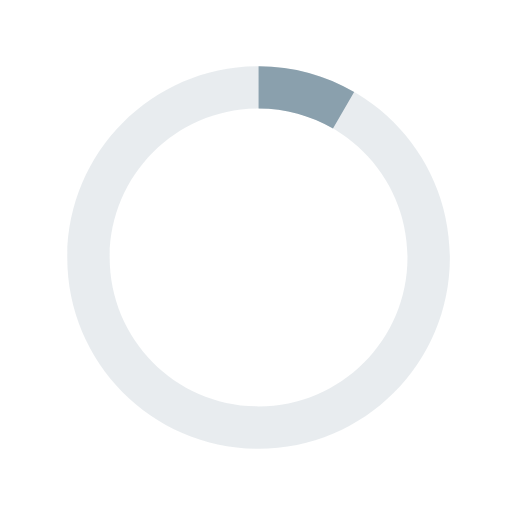
t = 0.00 s
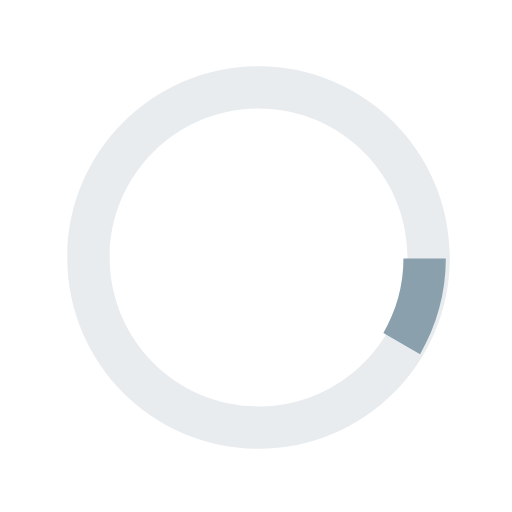
t = 0.13 s
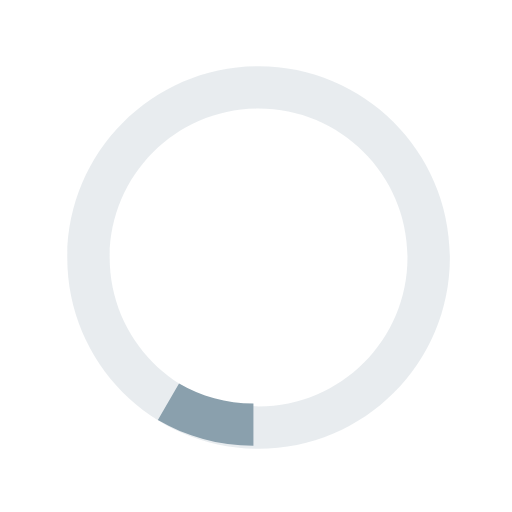
t = 0.25 s
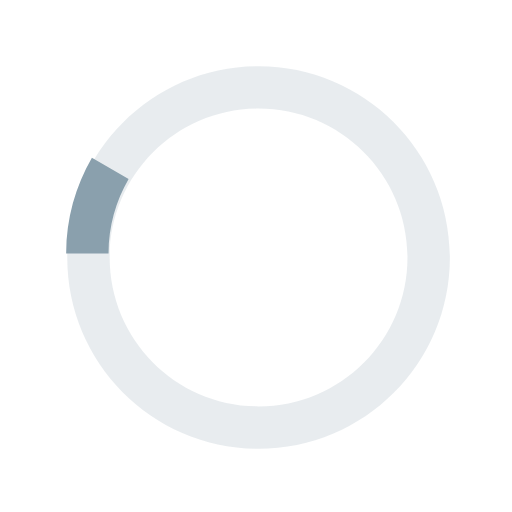
t = 0.38 s

The animated SVG that drew these frames (rendered in a browser with its animation timeline set to each time). Animation: 1 SMIL element (animateTransform=1); one cycle of 0.50 s, repeats indefinitely.

<?xml version="1.0" encoding="utf-8"?>
<svg version="1.1" xmlns="http://www.w3.org/2000/svg" xmlns:xlink="http://www.w3.org/1999/xlink" viewBox="0 0 40 40" xml:space="preserve">
<path opacity="0.2" fill="#8aa0ad" d="M20.201,5.169c-8.254,0-14.946,6.692-14.946,14.946c0,8.255,6.692,14.946,14.946,14.946s14.946-6.691,14.946-14.946C35.146,11.861,28.455,5.169,20.201,5.169zM20.201,31.749c-6.425,0-11.634-5.208-11.634-11.634c0-6.425,5.209-11.634,11.634-11.634c6.425,0,11.633,5.209,11.633,11.634C31.834,26.541,26.626,31.749,20.201,31.749z"/>
<path fill="#8aa0ad" d="M26.013,10.047l1.654-2.866c-2.198-1.272-4.743-2.012-7.466-2.012h0v3.312h0C22.32,8.481,24.301,9.057,26.013,10.047z">
  <animateTransform attributeType="xml" attributeName="transform" type="rotate" from="0 20 20" to="360 20 20" dur="0.5s" repeatCount="indefinite"/>
</path>
</svg>
